Run: headless pygame with SDL's dummy video driver; simulated clock (each Clock.tick advances the game by its frame time, no real sleeping); random seed 0; keys injected as events and as key.get_pressed() state; mouse plan: one left click at the window centre at the start of phase 2, then a move to the lower-right quarter at the start of phase 3.
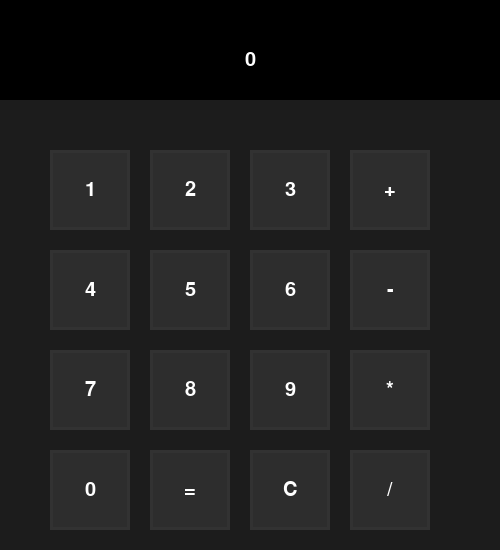
Frame 1 of 4 · flips 1–60 · no input
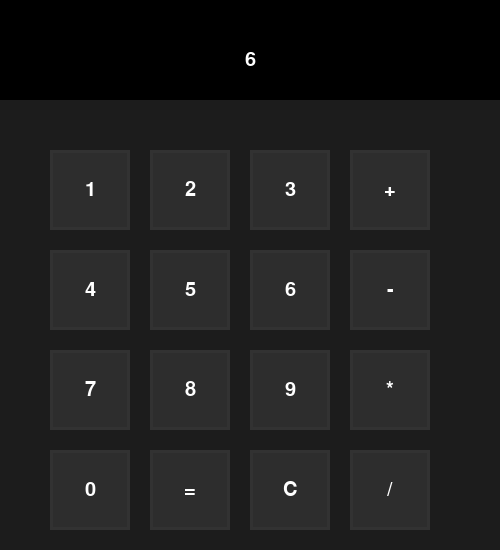
Frame 2 of 4 · flips 61–180 · clicked the window centre · tapped SPACE, RETURN · held RIGHT (→), D
Frame 3 of 4 · flips 181–300 · moved the mouse to the lower-right quarter · held DOWN (↓), S · screen unchanged from frame 2, image omitted
Frame 4 of 4 · flips 301–420 · held LEFT (←), A, UP (↑), W · screen unchanged from frame 3, image omitted

The pygame program that drew these frames:

import pygame
import sys

pygame.init()

SCREEN_WIDTH = 500
SCREEN_HEIGHT = 550
screen = pygame.display.set_mode((SCREEN_WIDTH, SCREEN_HEIGHT))
pygame.display.set_caption("Calculatrice")

BACKGROUND_COLOR = (28, 28, 28)
BUTTON_COLOR = (45, 45, 45)
BUTTON_HOVER_COLOR = (70, 70, 70)
TEXT_COLOR = (255, 255, 255)
BORDER_COLOR = (50, 50, 50)

font = pygame.font.SysFont('arial', 30)

current_input = ""
previous_input = ""
operation = ""

def draw_button(text, x, y, width, height, hover=False):
    button_rect = pygame.Rect(x, y, width, height)
    color = BUTTON_HOVER_COLOR if hover else BUTTON_COLOR
    pygame.draw.rect(screen, color, button_rect)
    pygame.draw.rect(screen, BORDER_COLOR, button_rect, 3)
    text_surface = font.render(text, True, TEXT_COLOR)
    text_rect = text_surface.get_rect(center=button_rect.center)
    screen.blit(text_surface, text_rect)
    return button_rect

def draw_display():
    pygame.draw.rect(screen, (0, 0, 0), (0, 0, SCREEN_WIDTH, 100))
    display_text = font.render(current_input if current_input != "" else "0", True, TEXT_COLOR)
    screen.blit(display_text, (SCREEN_WIDTH // 2 - display_text.get_width() // 2, 50))

def calculate():
    global current_input, previous_input, operation
    if operation == "+":
        current_input = str(float(previous_input) + float(current_input))
    elif operation == "-":
        current_input = str(float(previous_input) - float(current_input))
    elif operation == "*":
        current_input = str(float(previous_input) * float(current_input))
    elif operation == "/":
        if current_input == "0":
            current_input = "Erreur"
        else:
            current_input = str(float(previous_input) / float(current_input))
    previous_input = ""
    operation = ""

def reset():
    global current_input, previous_input, operation
    current_input = ""
    previous_input = ""
    operation = ""

def main():
    global current_input, previous_input, operation

    clock = pygame.time.Clock()
    running = True
    while running:
        screen.fill(BACKGROUND_COLOR)

        draw_display()

        for event in pygame.event.get():
            if event.type == pygame.QUIT:
                running = False
            if event.type == pygame.MOUSEBUTTONDOWN:
                mouse_pos = pygame.mouse.get_pos()

                if button_1.collidepoint(mouse_pos):
                    current_input += "1"
                elif button_2.collidepoint(mouse_pos):
                    current_input += "2"
                elif button_3.collidepoint(mouse_pos):
                    current_input += "3"
                elif button_4.collidepoint(mouse_pos):
                    current_input += "4"
                elif button_5.collidepoint(mouse_pos):
                    current_input += "5"
                elif button_6.collidepoint(mouse_pos):
                    current_input += "6"
                elif button_7.collidepoint(mouse_pos):
                    current_input += "7"
                elif button_8.collidepoint(mouse_pos):
                    current_input += "8"
                elif button_9.collidepoint(mouse_pos):
                    current_input += "9"
                elif button_0.collidepoint(mouse_pos):
                    current_input += "0"
                elif button_plus.collidepoint(mouse_pos):
                    previous_input = current_input
                    current_input = ""
                    operation = "+"
                elif button_minus.collidepoint(mouse_pos):
                    previous_input = current_input
                    current_input = ""
                    operation = "-"
                elif button_multiply.collidepoint(mouse_pos):
                    previous_input = current_input
                    current_input = ""
                    operation = "*"
                elif button_divide.collidepoint(mouse_pos):
                    previous_input = current_input
                    current_input = ""
                    operation = "/"
                elif button_equal.collidepoint(mouse_pos):
                    if previous_input != "":
                        calculate()
                elif button_clear.collidepoint(mouse_pos):
                    reset()

        button_1 = draw_button("1", 50, 150, 80, 80)
        button_2 = draw_button("2", 150, 150, 80, 80)
        button_3 = draw_button("3", 250, 150, 80, 80)
        button_4 = draw_button("4", 50, 250, 80, 80)
        button_5 = draw_button("5", 150, 250, 80, 80)
        button_6 = draw_button("6", 250, 250, 80, 80)
        button_7 = draw_button("7", 50, 350, 80, 80)
        button_8 = draw_button("8", 150, 350, 80, 80)
        button_9 = draw_button("9", 250, 350, 80, 80)
        button_0 = draw_button("0", 50, 450, 80, 80)
        button_plus = draw_button("+", 350, 150, 80, 80)
        button_minus = draw_button("-", 350, 250, 80, 80)
        button_multiply = draw_button("*", 350, 350, 80, 80)
        button_divide = draw_button("/", 350, 450, 80, 80)
        button_equal = draw_button("=", 150, 450, 80, 80)
        button_clear = draw_button("C", 250, 450, 80, 80)

        pygame.display.update()
        clock.tick(30)

    pygame.quit()
    sys.exit()

main()
